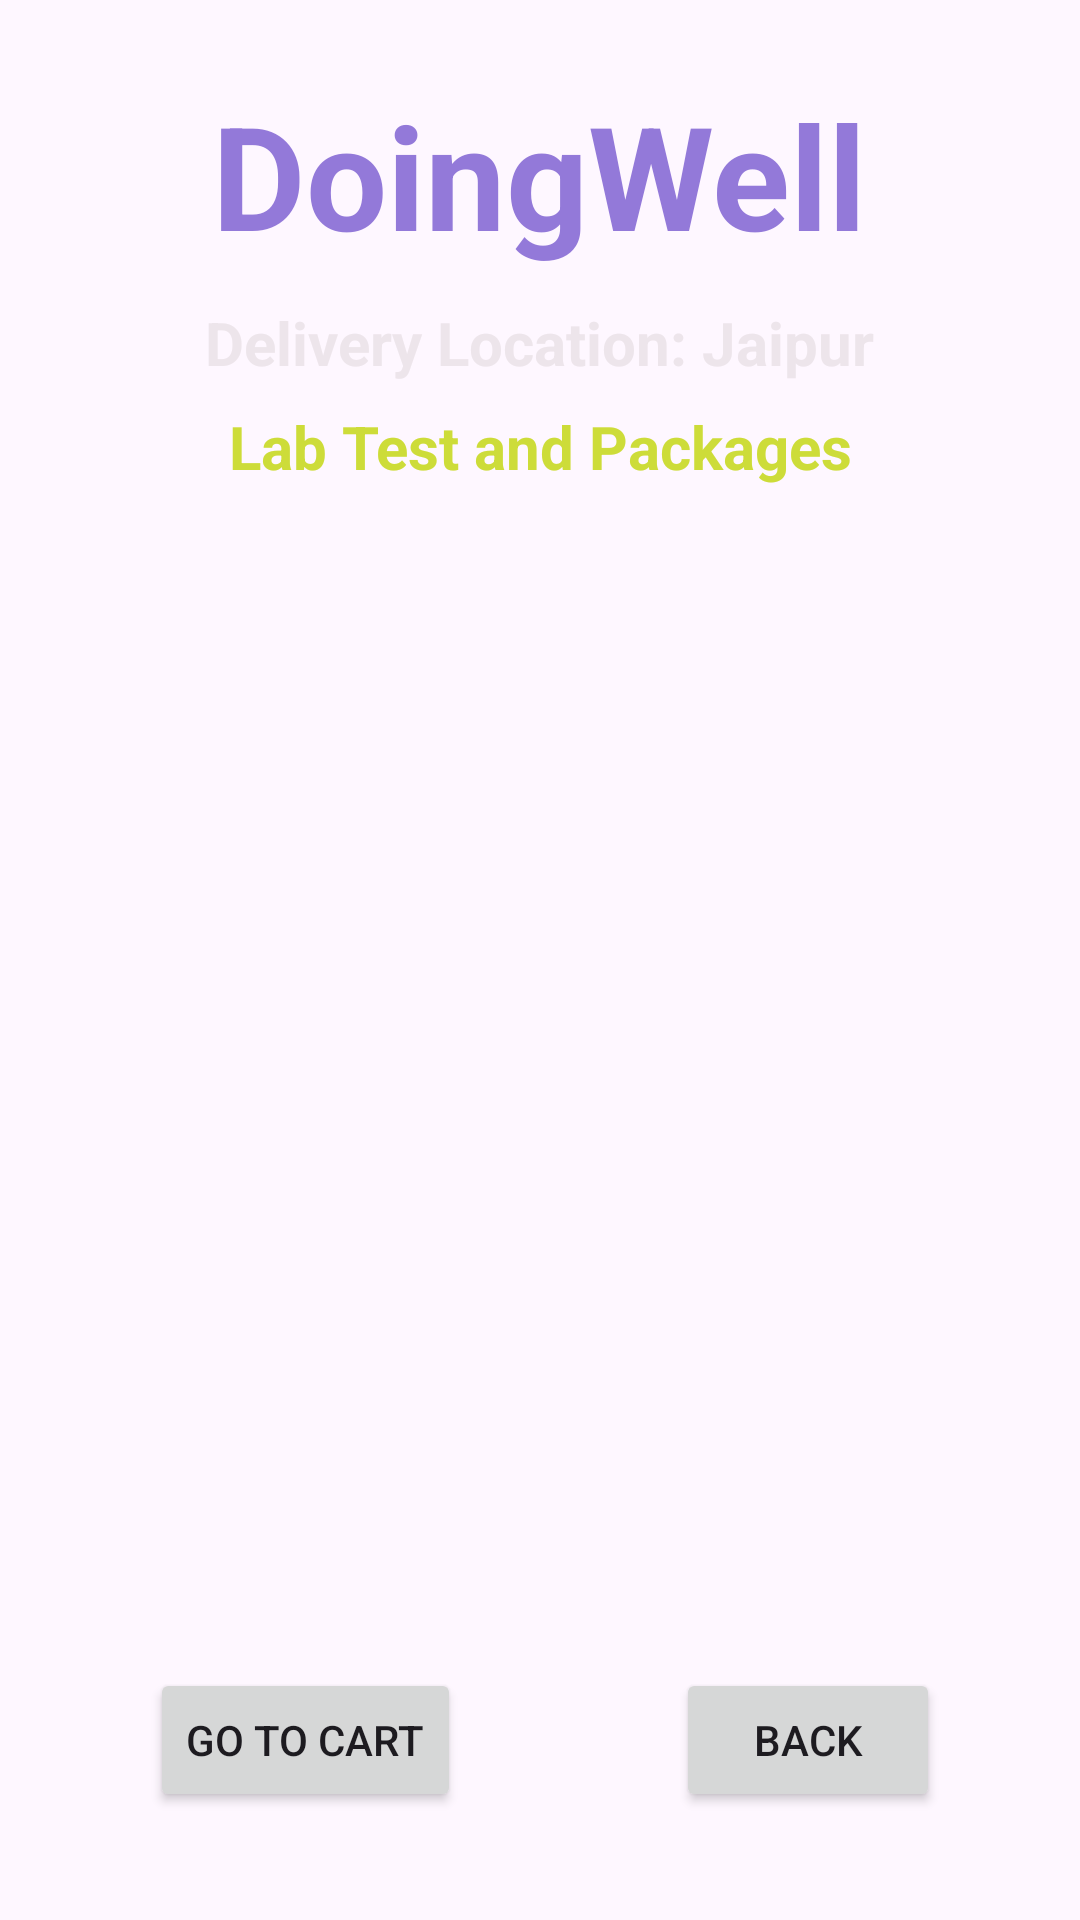

Here is an Android app screen rendered from its layout file. Give the layout XML and the strings, colors and styles it references.
<!-- AndroidManifest.xml: application theme Theme.DoingWell -->
<!-- res/layout/activity_lab_test.xml -->
<?xml version="1.0" encoding="utf-8"?>
<androidx.constraintlayout.widget.ConstraintLayout xmlns:android="http://schemas.android.com/apk/res/android"
    xmlns:app="http://schemas.android.com/apk/res-auto"
    xmlns:tools="http://schemas.android.com/tools"
    android:id="@+id/main"
    android:background="@drawable/back2"
    android:layout_width="match_parent"
    android:layout_height="match_parent"
    tools:context=".LabTestActivity">

    <TextView
        android:id="@+id/textViewLDName"
        android:layout_width="wrap_content"
        android:layout_height="wrap_content"
        android:text="DoingWell"
        android:textColor="#9379D9"
        android:textColorLink="#0D0A0A"
        android:textSize="48sp"
        android:textStyle="bold"
        app:layout_constraintBottom_toBottomOf="parent"
        app:layout_constraintEnd_toEndOf="parent"
        app:layout_constraintHorizontal_bias="0.497"
        app:layout_constraintStart_toStartOf="parent"
        app:layout_constraintTop_toTopOf="parent"
        app:layout_constraintVertical_bias="0.045" />

    <TextView
        android:id="@+id/textView_logo6"
        android:layout_width="wrap_content"
        android:layout_height="wrap_content"
        android:text="Delivery Location: Jaipur"
        android:textColor="#EDE5EB"
        android:textSize="20sp"
        android:textStyle="bold"
        app:layout_constraintBottom_toBottomOf="parent"
        app:layout_constraintEnd_toEndOf="parent"
        app:layout_constraintStart_toStartOf="parent"
        app:layout_constraintTop_toBottomOf="@+id/textViewLDName"
        app:layout_constraintVertical_bias="0.0199998" />

    <TextView
        android:id="@+id/textViewLDPackageName"
        android:layout_width="wrap_content"
        android:layout_height="wrap_content"
        android:text="Lab Test and Packages"
        android:textColor="#CDDC39"
        android:textSize="20sp"
        android:textStyle="bold"
        app:layout_constraintBottom_toBottomOf="parent"
        app:layout_constraintEnd_toEndOf="parent"
        app:layout_constraintStart_toStartOf="parent"
        app:layout_constraintTop_toBottomOf="@+id/textViewLDName"
        app:layout_constraintVertical_bias="0.086" />

    <ListView
        android:id="@+id/ListViewLT"
        android:layout_width="341dp"
        android:layout_height="410dp"
        android:layout_margin="10dp"
        android:layout_marginStart="16dp"
        android:layout_marginTop="16dp"
        android:layout_marginEnd="16dp"
        app:layout_constraintBottom_toBottomOf="parent"
        app:layout_constraintEnd_toEndOf="parent"
        app:layout_constraintStart_toStartOf="parent"
        app:layout_constraintTop_toBottomOf="@+id/textViewLDPackageName"
        app:layout_constraintVertical_bias="0.14" />

    <Button
        android:id="@+id/buttonLTBack"
        android:layout_width="wrap_content"
        android:layout_height="wrap_content"
        android:layout_marginBottom="36dp"
        android:text="Back"
        app:layout_constraintBottom_toBottomOf="parent"
        app:layout_constraintEnd_toEndOf="parent"
        app:layout_constraintHorizontal_bias="0.829"
        app:layout_constraintStart_toStartOf="parent" />

    <Button
        android:id="@+id/buttonLTGoToCart"
        android:layout_width="wrap_content"
        android:layout_height="wrap_content"
        android:layout_marginBottom="36dp"
        android:text="Go To Cart"
        app:layout_constraintBottom_toBottomOf="parent"
        app:layout_constraintEnd_toEndOf="parent"
        app:layout_constraintHorizontal_bias="0.195"
        app:layout_constraintStart_toStartOf="parent" />
</androidx.constraintlayout.widget.ConstraintLayout>
<!-- resources referenced by this layout -->
<resources>
  <style name="Theme.DoingWell" parent="Base.Theme.DoingWell" />
  <style name="Base.Theme.DoingWell" parent="Theme.Material3.DayNight.NoActionBar">
          
          
      </style>
</resources>
